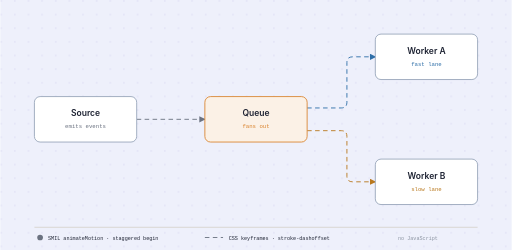
t = 0.00 s
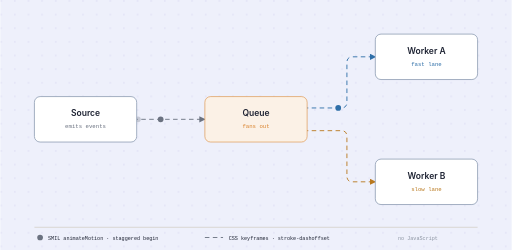
t = 0.63 s
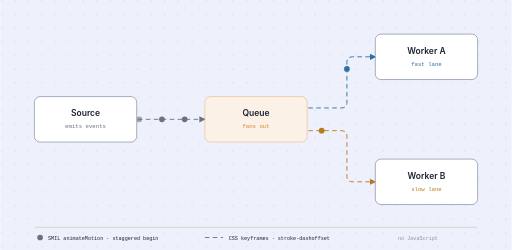
t = 1.27 s
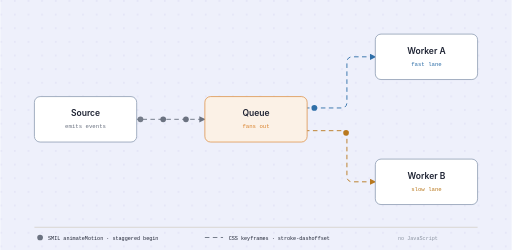
t = 1.90 s
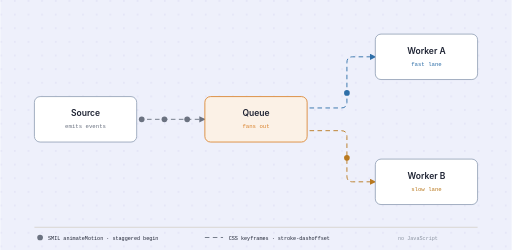
t = 2.53 s
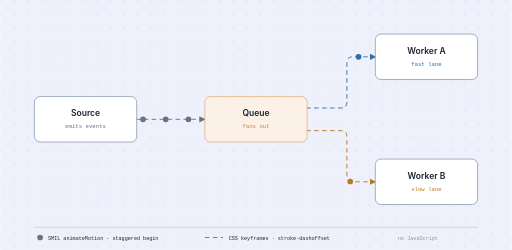
t = 3.17 s

The animated SVG that drew these frames (rendered in a browser with its animation timeline set to each time). Animation: 15 SMIL elements (animate=10,animateMotion=5), 2 CSS @keyframes rules; one cycle of 3.80 s, repeats indefinitely.

<svg viewBox="0 0 900 440" xmlns="http://www.w3.org/2000/svg" role="img" aria-label="Animated demonstration: packets flow from Source through a Queue and fan out to two workers, with marching dashed connectors.">
  <title>Motion test</title>
  <desc>Test of declarative SVG animation surviving GitHub's sanitiser. Connectors use CSS keyframes on stroke-dashoffset; packet dots use SMIL animateMotion along the same paths, staggered and at differing rates per branch. No JavaScript. If the dashes march but the packets freeze, SMIL was stripped. If the packets fly but the dashes are static, the style block was stripped.</desc>
  <defs>
    <pattern id="dgC" width="24" height="24" patternUnits="userSpaceOnUse"><circle cx="1.5" cy="1.5" r="1.5" fill="#6d5fc4" opacity="0.10"/></pattern>
    <marker id="arC" viewBox="0 0 8 8" refX="7" refY="4" markerWidth="7" markerHeight="7" orient="auto-start-reverse"><path d="M0,0 L8,4 L0,8 Z" fill="#6b7280"/></marker>
    <marker id="arA" viewBox="0 0 8 8" refX="7" refY="4" markerWidth="7" markerHeight="7" orient="auto-start-reverse"><path d="M0,0 L8,4 L0,8 Z" fill="#2f6fa8"/></marker>
    <marker id="arB" viewBox="0 0 8 8" refX="7" refY="4" markerWidth="7" markerHeight="7" orient="auto-start-reverse"><path d="M0,0 L8,4 L0,8 Z" fill="#b9791f"/></marker>
    <style>
      .march {
        stroke-dasharray: 8 6;
        animation: marchC 1.1s linear infinite;
      }
      @keyframes marchC { to { stroke-dashoffset: -14; } }
      .pulse { animation: pulseC 2.4s ease-in-out infinite; }
      @keyframes pulseC {
        0%, 100% { stroke-opacity: 1; }
        50%      { stroke-opacity: 0.35; }
      }
      @media (prefers-reduced-motion: reduce) {
        .march, .pulse { animation: none; }
      }
    </style>
  </defs>

  <rect width="900" height="440" fill="#eef0fb"/>
  <rect width="900" height="440" fill="url(#dgC)"/>

  <!-- connector paths (marching dashes, CSS) -->
  <path d="M240,210 L360,210" fill="none" stroke="#6b7280" stroke-width="1.6" class="march" marker-end="url(#arC)"/>
  <path d="M540,190 L600,190 Q610,190 610,180 L610,110 Q610,100 620,100 L660,100" fill="none" stroke="#2f6fa8" stroke-width="1.6" class="march" marker-end="url(#arA)"/>
  <path d="M540,230 L600,230 Q610,230 610,240 L610,310 Q610,320 620,320 L660,320" fill="none" stroke="#b9791f" stroke-width="1.6" class="march" marker-end="url(#arB)"/>

  <!-- Packets: three staggered on the ingress leg (SMIL). Each fades in, then
       shrinks and fades out in the last few pixels before the head, so it is gone before it reaches
       the arrowhead rather than sitting on top of it. -->
  <circle r="5" fill="#6b7280" opacity="0">
    <animateMotion dur="1.8s" repeatCount="indefinite" begin="0s" path="M240,210 L360,210"/>
    <animate attributeName="opacity" dur="1.8s" repeatCount="indefinite" begin="0s" values="0;1;1;0;0" keyTimes="0;0.06;0.92;0.99;1"/>
    <animate attributeName="r" dur="1.8s" repeatCount="indefinite" begin="0s" values="5;5;0;0" keyTimes="0;0.92;0.99;1"/>
  </circle>
  <circle r="5" fill="#6b7280" opacity="0">
    <animateMotion dur="1.8s" repeatCount="indefinite" begin="0.6s" path="M240,210 L360,210"/>
    <animate attributeName="opacity" dur="1.8s" repeatCount="indefinite" begin="0.6s" values="0;1;1;0;0" keyTimes="0;0.06;0.92;0.99;1"/>
    <animate attributeName="r" dur="1.8s" repeatCount="indefinite" begin="0.6s" values="5;5;0;0" keyTimes="0;0.92;0.99;1"/>
  </circle>
  <circle r="5" fill="#6b7280" opacity="0">
    <animateMotion dur="1.8s" repeatCount="indefinite" begin="1.2s" path="M240,210 L360,210"/>
    <animate attributeName="opacity" dur="1.8s" repeatCount="indefinite" begin="1.2s" values="0;1;1;0;0" keyTimes="0;0.06;0.92;0.99;1"/>
    <animate attributeName="r" dur="1.8s" repeatCount="indefinite" begin="1.2s" values="5;5;0;0" keyTimes="0;0.92;0.99;1"/>
  </circle>

  <!-- packets: parallel branches, deliberately different rates (SMIL) -->
  <circle r="5" fill="#2f6fa8" opacity="0">
    <animateMotion dur="1.6s" repeatCount="indefinite" begin="0.2s" path="M540,190 L600,190 Q610,190 610,180 L610,110 Q610,100 620,100 L660,100"/>
    <animate attributeName="opacity" dur="1.6s" repeatCount="indefinite" begin="0.2s" values="0;1;1;0;0" keyTimes="0;0.06;0.92;0.99;1"/>
    <animate attributeName="r" dur="1.6s" repeatCount="indefinite" begin="0.2s" values="5;5;0;0" keyTimes="0;0.92;0.99;1"/>
  </circle>
  <circle r="5" fill="#b9791f" opacity="0">
    <animateMotion dur="2.9s" repeatCount="indefinite" begin="0.9s" path="M540,230 L600,230 Q610,230 610,240 L610,310 Q610,320 620,320 L660,320"/>
    <animate attributeName="opacity" dur="2.9s" repeatCount="indefinite" begin="0.9s" values="0;1;1;0;0" keyTimes="0;0.06;0.92;0.99;1"/>
    <animate attributeName="r" dur="2.9s" repeatCount="indefinite" begin="0.9s" values="5;5;0;0" keyTimes="0;0.92;0.99;1"/>
  </circle>

  <!-- Source -->
  <rect x="60" y="170" width="180" height="80" rx="10" fill="#ffffff" stroke="#94a3b8" stroke-width="1.5"/>
  <text x="150" y="205" text-anchor="middle" font-family="Geist, -apple-system, sans-serif" font-size="15" font-weight="600" fill="#1e2333">Source</text>
  <text x="150" y="226" text-anchor="middle" font-family="Geist Mono, ui-monospace, Menlo, monospace" font-size="10" fill="#6b7280">emits events</text>

  <!-- Queue (focal, pulsing border) -->
  <rect x="360" y="170" width="180" height="80" rx="10" fill="#fbf1e6" stroke="#d9822b" stroke-width="1.5" class="pulse"/>
  <text x="450" y="205" text-anchor="middle" font-family="Geist, -apple-system, sans-serif" font-size="15" font-weight="600" fill="#1e2333">Queue</text>
  <text x="450" y="226" text-anchor="middle" font-family="Geist Mono, ui-monospace, Menlo, monospace" font-size="10" fill="#d9822b">fans out</text>

  <!-- Worker A -->
  <rect x="660" y="60" width="180" height="80" rx="10" fill="#ffffff" stroke="#94a3b8" stroke-width="1.5"/>
  <text x="750" y="95" text-anchor="middle" font-family="Geist, -apple-system, sans-serif" font-size="15" font-weight="600" fill="#1e2333">Worker A</text>
  <text x="750" y="116" text-anchor="middle" font-family="Geist Mono, ui-monospace, Menlo, monospace" font-size="10" fill="#2f6fa8">fast lane</text>

  <!-- Worker B -->
  <rect x="660" y="280" width="180" height="80" rx="10" fill="#ffffff" stroke="#94a3b8" stroke-width="1.5"/>
  <text x="750" y="315" text-anchor="middle" font-family="Geist, -apple-system, sans-serif" font-size="15" font-weight="600" fill="#1e2333">Worker B</text>
  <text x="750" y="336" text-anchor="middle" font-family="Geist Mono, ui-monospace, Menlo, monospace" font-size="10" fill="#b9791f">slow lane</text>

  <!-- legend -->
  <line x1="60" y1="400" x2="840" y2="400" stroke="#c9c2b2" stroke-width="1"/>
  <circle cx="70" cy="418" r="5" fill="#6b7280"/>
  <text x="84" y="422" font-family="Geist Mono, ui-monospace, Menlo, monospace" font-size="9" fill="#1e2333">SMIL animateMotion · staggered begin</text>
  <line x1="360" y1="418" x2="392" y2="418" stroke="#6b7280" stroke-width="1.6" stroke-dasharray="8 6"/>
  <text x="402" y="422" font-family="Geist Mono, ui-monospace, Menlo, monospace" font-size="9" fill="#1e2333">CSS keyframes · stroke-dashoffset</text>
  <text x="700" y="422" font-family="Geist Mono, ui-monospace, Menlo, monospace" font-size="9" fill="#8b93a1">no JavaScript</text>
</svg>
